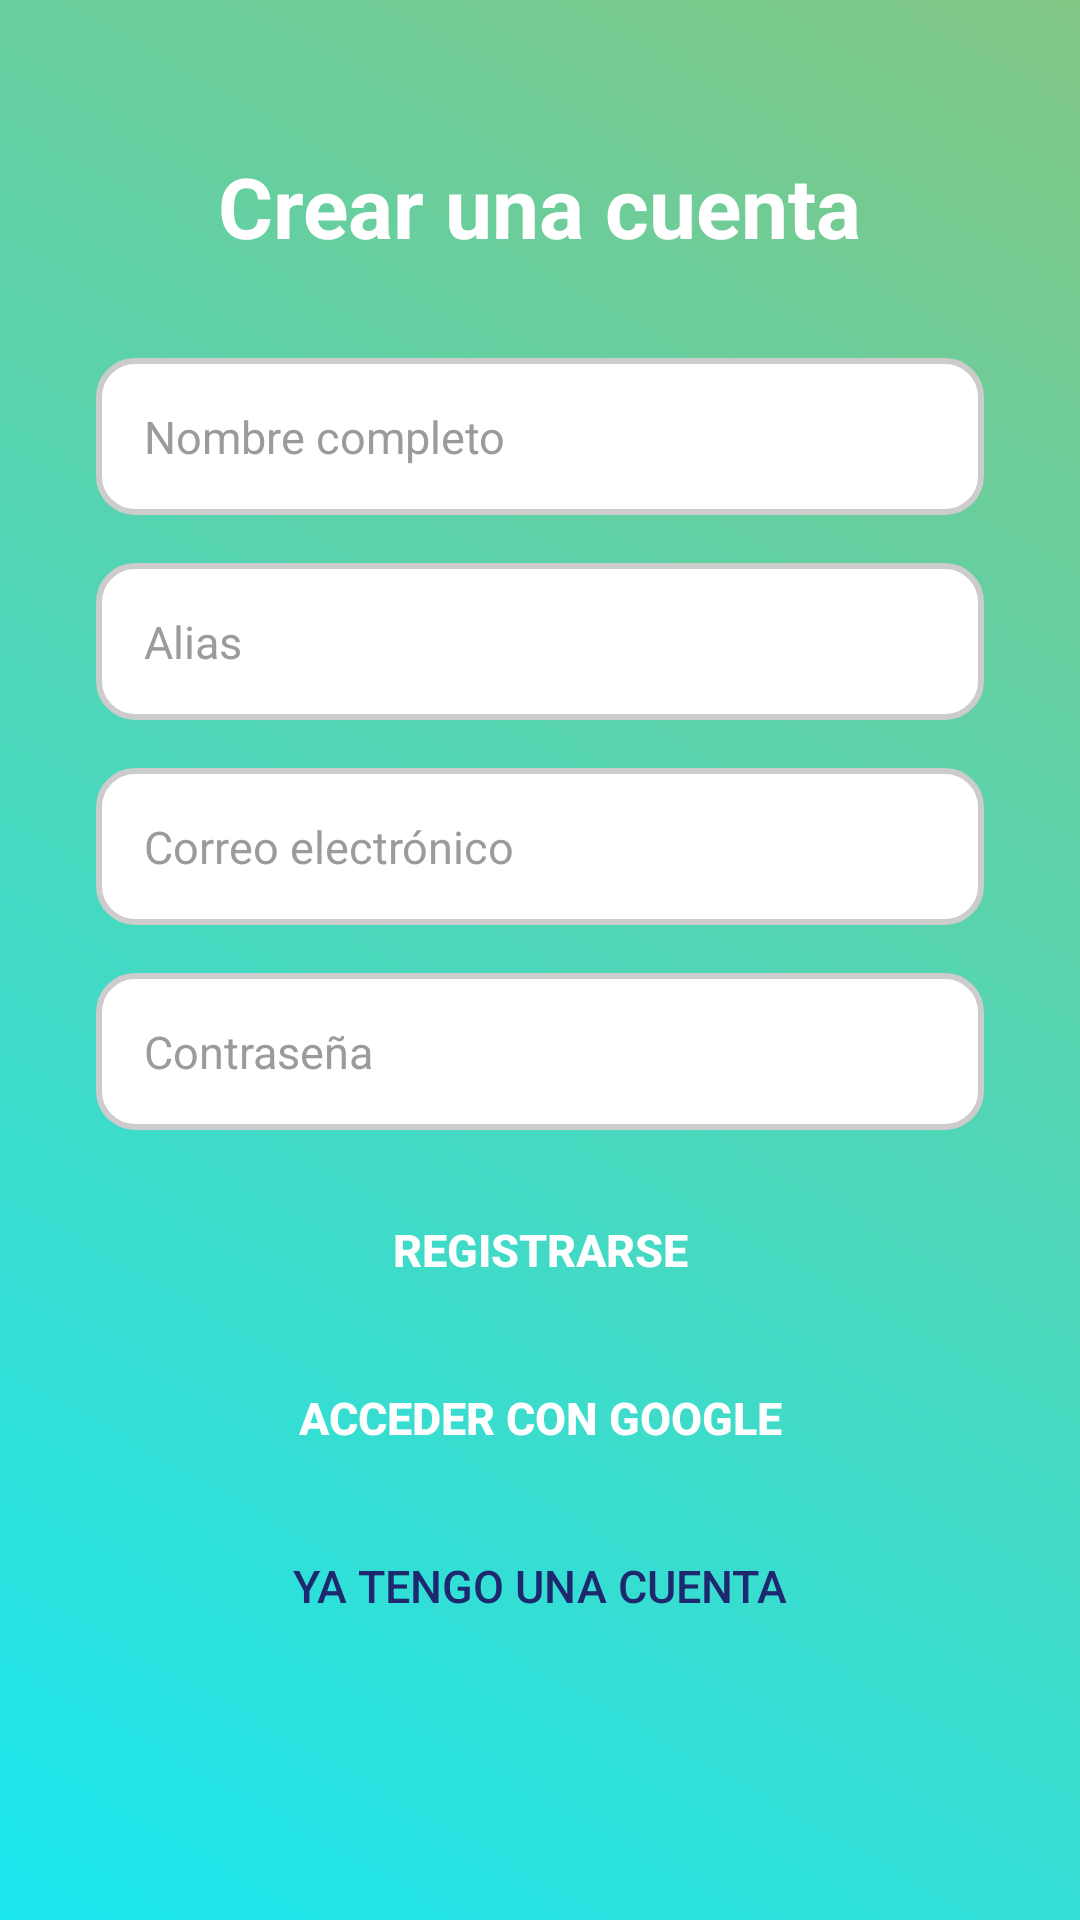

Here is an Android app screen rendered from its layout file. Give the layout XML and the strings, colors and styles it references.
<!-- AndroidManifest.xml: application theme Theme.Intercambios -->
<!-- res/layout/register_layout.xml -->
<?xml version="1.0" encoding="utf-8"?>
<androidx.constraintlayout.widget.ConstraintLayout
    xmlns:android="http://schemas.android.com/apk/res/android"
    xmlns:app="http://schemas.android.com/apk/res-auto"
    android:layout_width="match_parent"
    android:layout_height="match_parent"
    android:id="@+id/main"
    android:background="@drawable/bg_gradient">

    
    <TextView
        android:id="@+id/tvRegisterTitle"
        android:layout_width="wrap_content"
        android:layout_height="wrap_content"
        android:text="@string/crear_una_cuenta"
        android:textSize="28sp"
        android:textStyle="bold"
        android:textColor="@color/white"
        app:layout_constraintTop_toTopOf="parent"
        app:layout_constraintStart_toStartOf="parent"
        app:layout_constraintEnd_toEndOf="parent"
        android:layout_marginTop="50dp" />

    
    <EditText
        android:id="@+id/etNombre"
        android:layout_width="0dp"
        android:layout_height="wrap_content"
        android:hint="@string/nombre_completo"
        android:inputType="text"
        android:background="@drawable/bg_edittext"
        android:padding="16dp"
        android:textSize="15sp"
        android:textColor="@color/black"
        android:textColorHint="@color/gray"
        app:layout_constraintStart_toStartOf="parent"
        app:layout_constraintEnd_toEndOf="parent"
        app:layout_constraintTop_toBottomOf="@+id/tvRegisterTitle"
        android:layout_marginTop="32dp"
        android:layout_marginStart="32dp"
        android:layout_marginEnd="32dp" />

    
    <EditText
        android:id="@+id/etAlias"
        android:layout_width="0dp"
        android:layout_height="wrap_content"
        android:hint="@string/alias"
        android:inputType="text"
        android:background="@drawable/bg_edittext"
        android:padding="16dp"
        android:textSize="15sp"
        android:textColor="@color/black"
        android:textColorHint="@color/gray"
        app:layout_constraintStart_toStartOf="parent"
        app:layout_constraintEnd_toEndOf="parent"
        app:layout_constraintTop_toBottomOf="@+id/etNombre"
        android:layout_marginTop="16dp"
        android:layout_marginStart="32dp"
        android:layout_marginEnd="32dp" />

    
    <EditText
        android:id="@+id/etEmail"
        android:layout_width="0dp"
        android:layout_height="wrap_content"
        android:hint="@string/correo_electr_nico"
        android:inputType="textEmailAddress"
        android:background="@drawable/bg_edittext"
        android:padding="16dp"
        android:textSize="15sp"
        android:textColor="@color/black"
        android:textColorHint="@color/gray"
        app:layout_constraintStart_toStartOf="parent"
        app:layout_constraintEnd_toEndOf="parent"
        app:layout_constraintTop_toBottomOf="@+id/etAlias"
        android:layout_marginTop="16dp"
        android:layout_marginStart="32dp"
        android:layout_marginEnd="32dp" />

    
    <EditText
        android:id="@+id/etPassword"
        android:layout_width="0dp"
        android:layout_height="wrap_content"
        android:hint="@string/contrase_a"
        android:inputType="textPassword"
        android:background="@drawable/bg_edittext"
        android:padding="16dp"
        android:textSize="15sp"
        android:textColor="@color/black"
        android:textColorHint="@color/gray"
        app:layout_constraintStart_toStartOf="parent"
        app:layout_constraintEnd_toEndOf="parent"
        app:layout_constraintTop_toBottomOf="@+id/etEmail"
        android:layout_marginTop="16dp"
        android:layout_marginStart="32dp"
        android:layout_marginEnd="32dp" />

    
    <Button
        android:id="@+id/btnRegistrarse"
        android:layout_width="0dp"
        android:layout_height="wrap_content"
        android:text="@string/registrarse"
        android:background="@drawable/bg_button"
        android:textColor="@color/textoBotonin"
        android:textStyle="bold"
        android:textSize="15sp"
        app:layout_constraintStart_toStartOf="parent"
        app:layout_constraintEnd_toEndOf="parent"
        app:layout_constraintTop_toBottomOf="@+id/etPassword"
        android:layout_marginTop="16dp"
        android:layout_marginStart="32dp"
        android:layout_marginEnd="32dp" />

    
    <Button
        android:id="@+id/btnGoogle"
        android:layout_width="0dp"
        android:layout_height="wrap_content"
        android:text="@string/acceder_con_google"
        android:background="@drawable/bg_button_secondary"
        android:textColor="@color/textoBotonin"
        android:textStyle="bold"
        android:textSize="15sp"
        app:layout_constraintStart_toStartOf="parent"
        app:layout_constraintEnd_toEndOf="parent"
        app:layout_constraintTop_toBottomOf="@+id/btnRegistrarse"
        android:layout_marginTop="8dp"
        android:layout_marginStart="32dp"
        android:layout_marginEnd="32dp" />

    
    <Button
        android:id="@+id/btnLogin"
        android:layout_width="wrap_content"
        android:layout_height="wrap_content"
        android:text="@string/ya_tengo_una_cuenta"
        android:textColor="@color/dialog"
        android:textSize="15sp"
        android:background="@android:color/transparent"
        app:layout_constraintStart_toStartOf="parent"
        app:layout_constraintEnd_toEndOf="parent"
        app:layout_constraintTop_toBottomOf="@+id/btnGoogle"
        android:layout_marginTop="8dp" />

</androidx.constraintlayout.widget.ConstraintLayout>
<!-- resources referenced by this layout -->
<resources>
  <color name="black">#FF000000</color>
  <color name="dialog">#1e286f</color>
  <color name="gray">#9b9b9b</color>
  <color name="textoBotonin">#FFFFFFFF</color>
  <color name="white">#FFFFFFFF</color>
  <!-- drawable bg_edittext (drawable) -->
  <?xml version="1.0" encoding="utf-8"?>
  <shape xmlns:android="http://schemas.android.com/apk/res/android">
      <solid android:color="#FFFFFF"/>
      <corners android:radius="12dp"/>
      <stroke android:color="#CCCCCC" android:width="2dp"/>
  </shape>
  <!-- drawable bg_gradient (drawable) -->
  <?xml version="1.0" encoding="utf-8"?>
  <layer-list xmlns:android="http://schemas.android.com/apk/res/android">
      <item>
          <shape>
              <gradient
                  android:startColor="#1ae6ef"
                  android:endColor="#81C784"
                  android:angle="45"/>
          </shape>
      </item>
  </layer-list>
  <string name="acceder_con_google">Acceder con Google</string>
  <string name="alias">Alias</string>
  <string name="contrase_a">Contraseña</string>
  <string name="correo_electr_nico">Correo electrónico</string>
  <string name="crear_una_cuenta">Crear una cuenta</string>
  <string name="nombre_completo">Nombre completo</string>
  <string name="registrarse">Registrarse</string>
  <string name="ya_tengo_una_cuenta">Ya tengo una cuenta</string>
  <style name="Theme.Intercambios" parent="Base.Theme.Intercambios" />
  <style name="Base.Theme.Intercambios" parent="Theme.Material3.DayNight.NoActionBar">
          <item name="colorPrimary">@color/azulPrincipal</item>
          <item name="colorSecondary">@color/dialog</item>
          <item name="colorOnPrimary">@color/azulPrincipal</item>
      </style>
  <color name="azulPrincipal">#05476D</color>
</resources>
